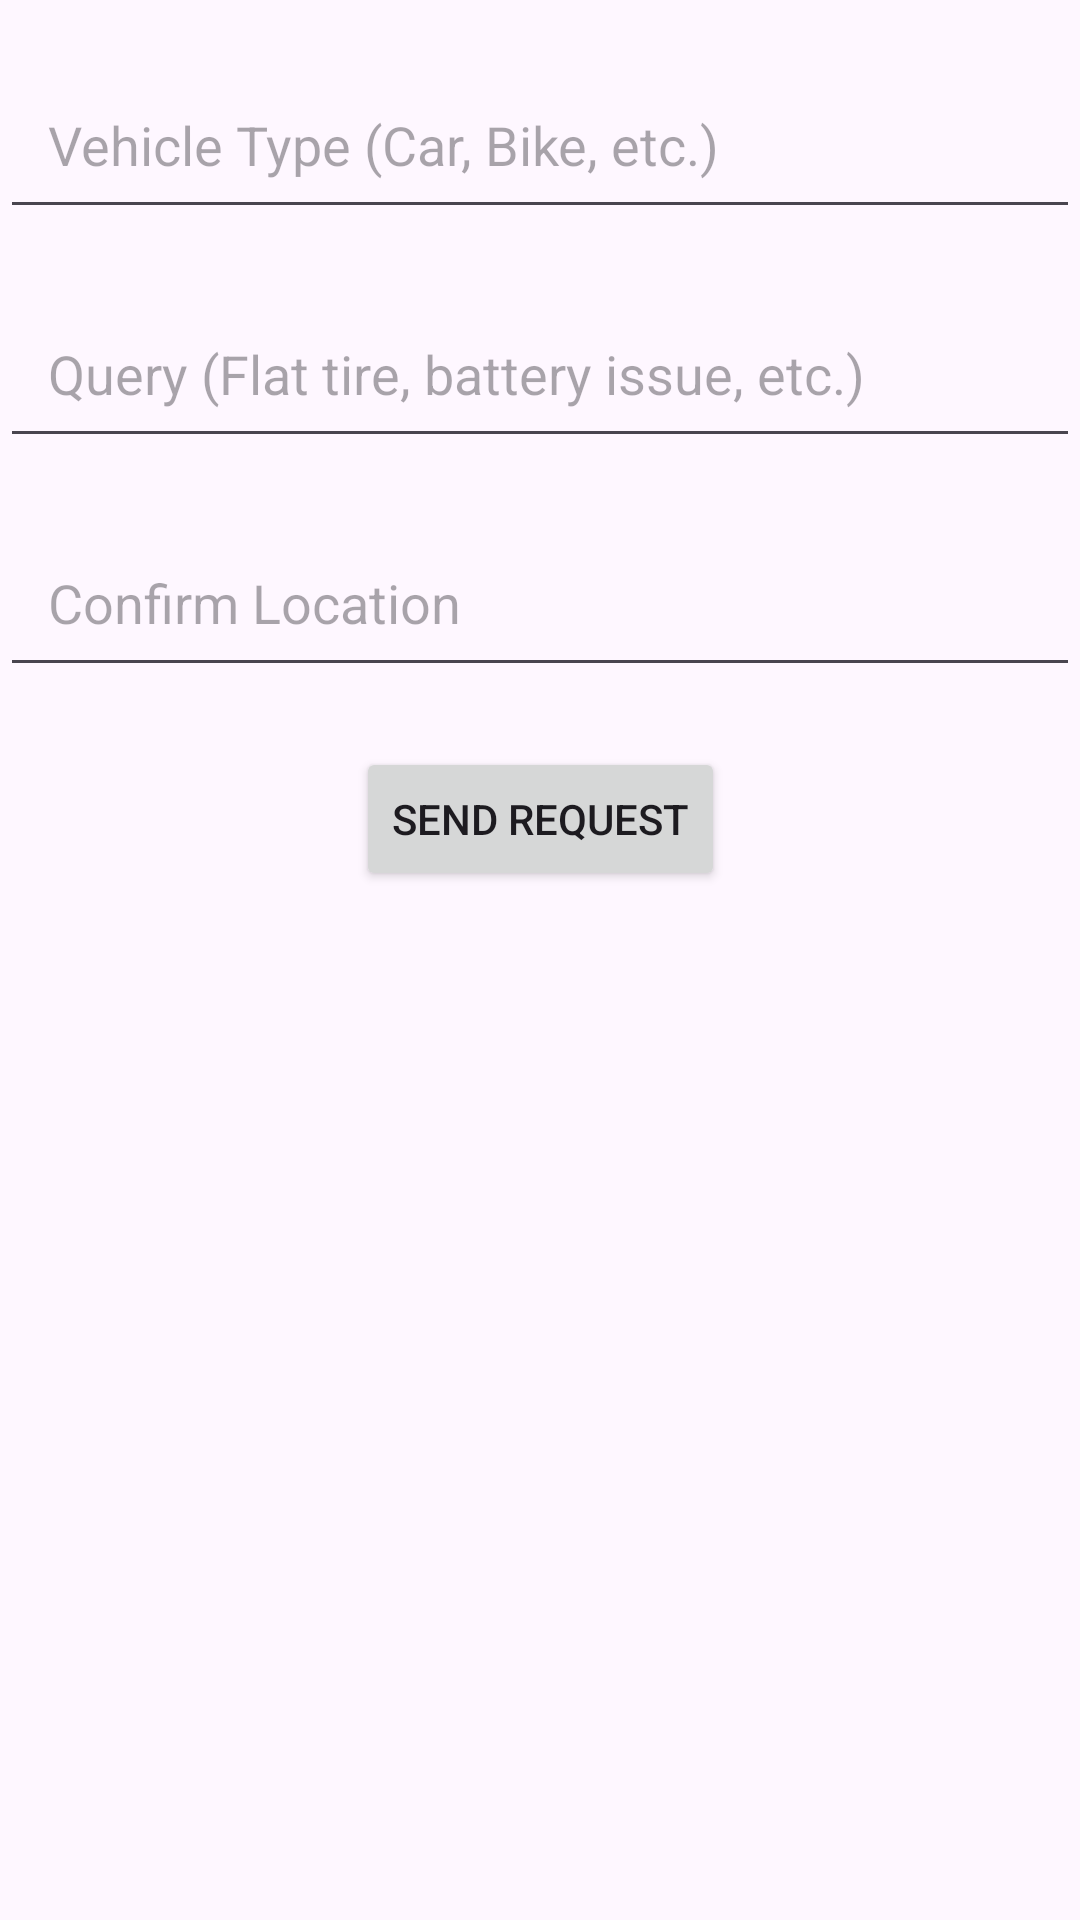

Reconstruct the res/layout file that produces this screen, plus the resources it refers to.
<!-- AndroidManifest.xml: application theme Theme.MechMate -->
<!-- res/layout/request_dialog.xml -->
<?xml version="1.0" encoding="utf-8"?>
<androidx.constraintlayout.widget.ConstraintLayout xmlns:android="http://schemas.android.com/apk/res/android"
    xmlns:app="http://schemas.android.com/apk/res-auto"
    xmlns:tools="http://schemas.android.com/tools"
    android:layout_width="match_parent"
    android:layout_height="match_parent"
    tools:context=".RequestDialog">

    <EditText
        android:id="@+id/vehicleType"
        android:layout_width="match_parent"
        android:layout_height="wrap_content"
        android:hint="Vehicle Type (Car, Bike, etc.)"
        android:padding="16dp"
        android:inputType="text"
        app:layout_constraintTop_toTopOf="parent"
        app:layout_constraintStart_toStartOf="parent"
        app:layout_constraintEnd_toEndOf="parent"
        android:layout_marginTop="20dp" />

    <EditText
        android:id="@+id/query"
        android:layout_width="match_parent"
        android:layout_height="wrap_content"
        android:hint="Query (Flat tire, battery issue, etc.)"
        android:padding="16dp"
        android:inputType="text"
        app:layout_constraintTop_toBottomOf="@id/vehicleType"
        app:layout_constraintStart_toStartOf="parent"
        app:layout_constraintEnd_toEndOf="parent"
        android:layout_marginTop="20dp" />

    <EditText
        android:id="@+id/location"
        android:layout_width="match_parent"
        android:layout_height="wrap_content"
        android:hint="Confirm Location"
        android:padding="16dp"
        android:inputType="text"
        app:layout_constraintTop_toBottomOf="@id/query"
        app:layout_constraintStart_toStartOf="parent"
        app:layout_constraintEnd_toEndOf="parent"
        android:layout_marginTop="20dp" />

    <Button
        android:id="@+id/sendRequestButton"
        android:layout_width="wrap_content"
        android:layout_height="wrap_content"
        android:text="Send Request"
        android:layout_marginTop="20dp"
        app:layout_constraintTop_toBottomOf="@id/location"
        app:layout_constraintStart_toStartOf="parent"
        app:layout_constraintEnd_toEndOf="parent" />

</androidx.constraintlayout.widget.ConstraintLayout>
<!-- resources referenced by this layout -->
<resources>
  <style name="Theme.MechMate" parent="Base.Theme.MechMate" />
  <style name="Base.Theme.MechMate" parent="Theme.Material3.DayNight.NoActionBar">
          
          
      </style>
</resources>
